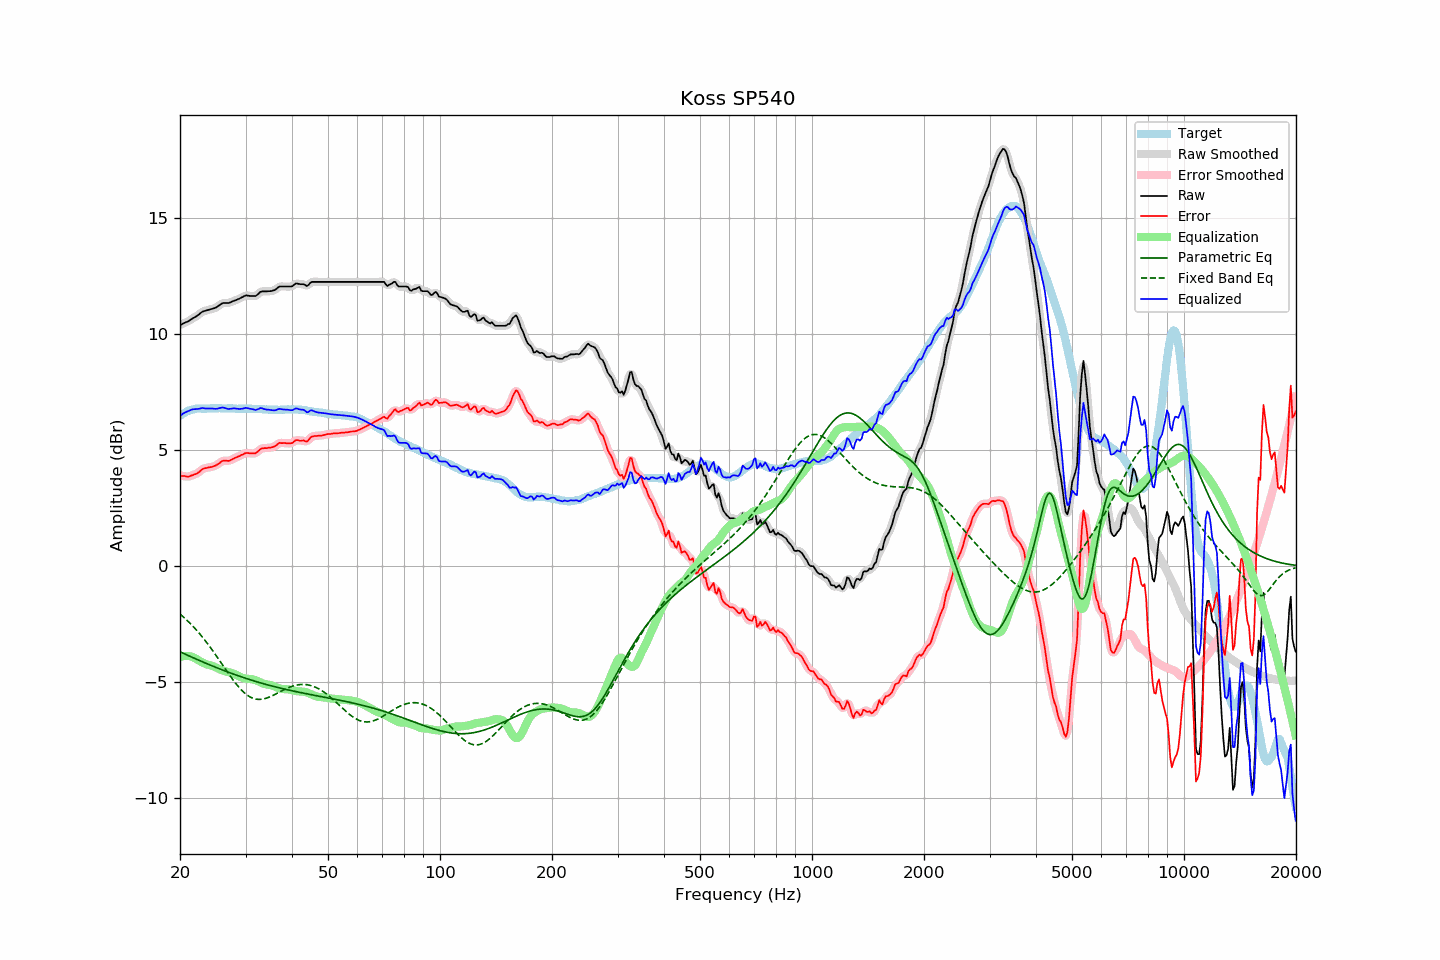

The file beside this chart, header and first rows:
frequency, raw, error, smoothed, error_smoothed, equalization, parametric_eq, fixed_band_eq, equalized_raw, equalized_smoothed, target
20.00, 10.38, 3.91, 10.38, 3.91, -3.91, -3.69, -2.06, 6.47, 6.47, 6.47
20.20, 10.41, 3.89, 10.41, 3.89, -3.89, -3.72, -2.12, 6.52, 6.52, 6.52
20.40, 10.45, 3.88, 10.45, 3.88, -3.88, -3.75, -2.18, 6.57, 6.57, 6.57
20.61, 10.48, 3.88, 10.48, 3.87, -3.87, -3.78, -2.24, 6.61, 6.61, 6.60
20.81, 10.51, 3.86, 10.51, 3.86, -3.86, -3.81, -2.31, 6.65, 6.65, 6.65
21.02, 10.54, 3.85, 10.54, 3.86, -3.87, -3.85, -2.37, 6.67, 6.68, 6.69
21.23, 10.58, 3.87, 10.58, 3.87, -3.88, -3.88, -2.44, 6.70, 6.71, 6.71
21.44, 10.63, 3.90, 10.63, 3.90, -3.89, -3.91, -2.51, 6.74, 6.73, 6.73
21.66, 10.67, 3.92, 10.67, 3.92, -3.92, -3.94, -2.58, 6.75, 6.75, 6.75
21.87, 10.71, 3.95, 10.71, 3.95, -3.95, -3.97, -2.66, 6.76, 6.76, 6.76
22.09, 10.75, 3.97, 10.75, 3.98, -3.99, -4.00, -2.73, 6.76, 6.76, 6.78
22.31, 10.80, 4.01, 10.80, 4.01, -4.03, -4.03, -2.81, 6.77, 6.77, 6.79
22.54, 10.85, 4.06, 10.86, 4.07, -4.07, -4.06, -2.89, 6.78, 6.78, 6.79
22.76, 10.91, 4.12, 10.91, 4.12, -4.11, -4.09, -2.97, 6.80, 6.79, 6.79
22.99, 10.96, 4.18, 10.95, 4.17, -4.15, -4.12, -3.06, 6.81, 6.80, 6.78
23.22, 10.98, 4.20, 10.98, 4.20, -4.18, -4.15, -3.15, 6.80, 6.80, 6.78
23.45, 11.00, 4.22, 11.00, 4.23, -4.21, -4.18, -3.23, 6.79, 6.79, 6.78
23.69, 11.02, 4.23, 11.02, 4.24, -4.23, -4.21, -3.32, 6.79, 6.79, 6.79
23.92, 11.04, 4.25, 11.04, 4.25, -4.25, -4.24, -3.42, 6.79, 6.79, 6.79
24.16, 11.06, 4.27, 11.06, 4.26, -4.27, -4.26, -3.51, 6.79, 6.79, 6.80
24.40, 11.08, 4.28, 11.08, 4.28, -4.29, -4.29, -3.61, 6.79, 6.79, 6.80
24.65, 11.10, 4.31, 11.10, 4.30, -4.32, -4.32, -3.70, 6.78, 6.78, 6.79
24.89, 11.12, 4.33, 11.13, 4.33, -4.35, -4.35, -3.80, 6.77, 6.78, 6.79
25.14, 11.16, 4.37, 11.16, 4.37, -4.38, -4.38, -3.90, 6.78, 6.78, 6.79
25.39, 11.21, 4.41, 11.21, 4.41, -4.42, -4.40, -4.00, 6.79, 6.79, 6.80
25.65, 11.26, 4.46, 11.26, 4.46, -4.45, -4.43, -4.10, 6.81, 6.81, 6.80
25.91, 11.31, 4.52, 11.30, 4.51, -4.48, -4.46, -4.20, 6.83, 6.82, 6.79
26.16, 11.33, 4.54, 11.33, 4.53, -4.50, -4.49, -4.31, 6.83, 6.82, 6.79
26.43, 11.33, 4.54, 11.33, 4.54, -4.52, -4.51, -4.41, 6.81, 6.81, 6.79
26.69, 11.33, 4.54, 11.33, 4.54, -4.54, -4.54, -4.51, 6.79, 6.79, 6.79
26.96, 11.33, 4.53, 11.34, 4.54, -4.56, -4.56, -4.61, 6.77, 6.77, 6.80
27.23, 11.35, 4.55, 11.35, 4.55, -4.58, -4.59, -4.71, 6.77, 6.77, 6.80
27.50, 11.38, 4.58, 11.38, 4.58, -4.60, -4.62, -4.80, 6.78, 6.78, 6.80
27.77, 11.41, 4.62, 11.41, 4.62, -4.62, -4.64, -4.90, 6.79, 6.79, 6.79
28.05, 11.44, 4.65, 11.44, 4.65, -4.65, -4.67, -4.99, 6.79, 6.79, 6.79
28.33, 11.46, 4.68, 11.46, 4.68, -4.68, -4.69, -5.08, 6.78, 6.78, 6.78
28.62, 11.49, 4.71, 11.49, 4.71, -4.72, -4.71, -5.16, 6.77, 6.77, 6.77
28.90, 11.52, 4.74, 11.52, 4.74, -4.75, -4.74, -5.24, 6.77, 6.77, 6.78
29.19, 11.56, 4.79, 11.56, 4.78, -4.78, -4.76, -5.32, 6.78, 6.77, 6.77
29.48, 11.59, 4.80, 11.60, 4.81, -4.81, -4.79, -5.39, 6.78, 6.79, 6.79
29.78, 11.63, 4.85, 11.63, 4.84, -4.83, -4.81, -5.45, 6.80, 6.80, 6.78
30.08, 11.66, 4.87, 11.65, 4.86, -4.84, -4.83, -5.51, 6.82, 6.81, 6.79
30.38, 11.65, 4.87, 11.65, 4.87, -4.85, -4.85, -5.56, 6.80, 6.80, 6.78
30.68, 11.64, 4.86, 11.64, 4.86, -4.85, -4.88, -5.61, 6.79, 6.79, 6.78
30.99, 11.63, 4.85, 11.63, 4.86, -4.86, -4.90, -5.65, 6.77, 6.77, 6.78
31.30, 11.63, 4.85, 11.62, 4.85, -4.87, -4.92, -5.68, 6.76, 6.75, 6.78
31.61, 11.63, 4.86, 11.63, 4.85, -4.89, -4.94, -5.70, 6.74, 6.74, 6.77
31.93, 11.63, 4.86, 11.64, 4.87, -4.91, -4.96, -5.72, 6.72, 6.73, 6.77
32.24, 11.68, 4.92, 11.68, 4.92, -4.94, -4.98, -5.73, 6.74, 6.75, 6.76
32.57, 11.74, 4.97, 11.74, 4.98, -4.97, -5.00, -5.74, 6.77, 6.77, 6.77
32.89, 11.81, 5.04, 11.80, 5.03, -5.00, -5.02, -5.74, 6.81, 6.79, 6.77
33.22, 11.83, 5.07, 11.83, 5.07, -5.03, -5.04, -5.73, 6.80, 6.79, 6.76
33.55, 11.83, 5.07, 11.83, 5.08, -5.06, -5.06, -5.72, 6.77, 6.78, 6.76
33.89, 11.83, 5.09, 11.83, 5.08, -5.08, -5.08, -5.70, 6.75, 6.76, 6.74
34.23, 11.83, 5.08, 11.83, 5.09, -5.09, -5.10, -5.68, 6.74, 6.74, 6.75
34.57, 11.84, 5.10, 11.84, 5.09, -5.10, -5.12, -5.65, 6.74, 6.73, 6.74
34.92, 11.84, 5.10, 11.84, 5.10, -5.11, -5.14, -5.62, 6.73, 6.73, 6.74
35.27, 11.85, 5.11, 11.85, 5.12, -5.13, -5.16, -5.59, 6.72, 6.72, 6.74
35.62, 11.87, 5.14, 11.87, 5.13, -5.16, -5.17, -5.56, 6.71, 6.71, 6.73
35.97, 11.89, 5.16, 11.90, 5.16, -5.18, -5.19, -5.53, 6.71, 6.71, 6.73
... 635 more rows
